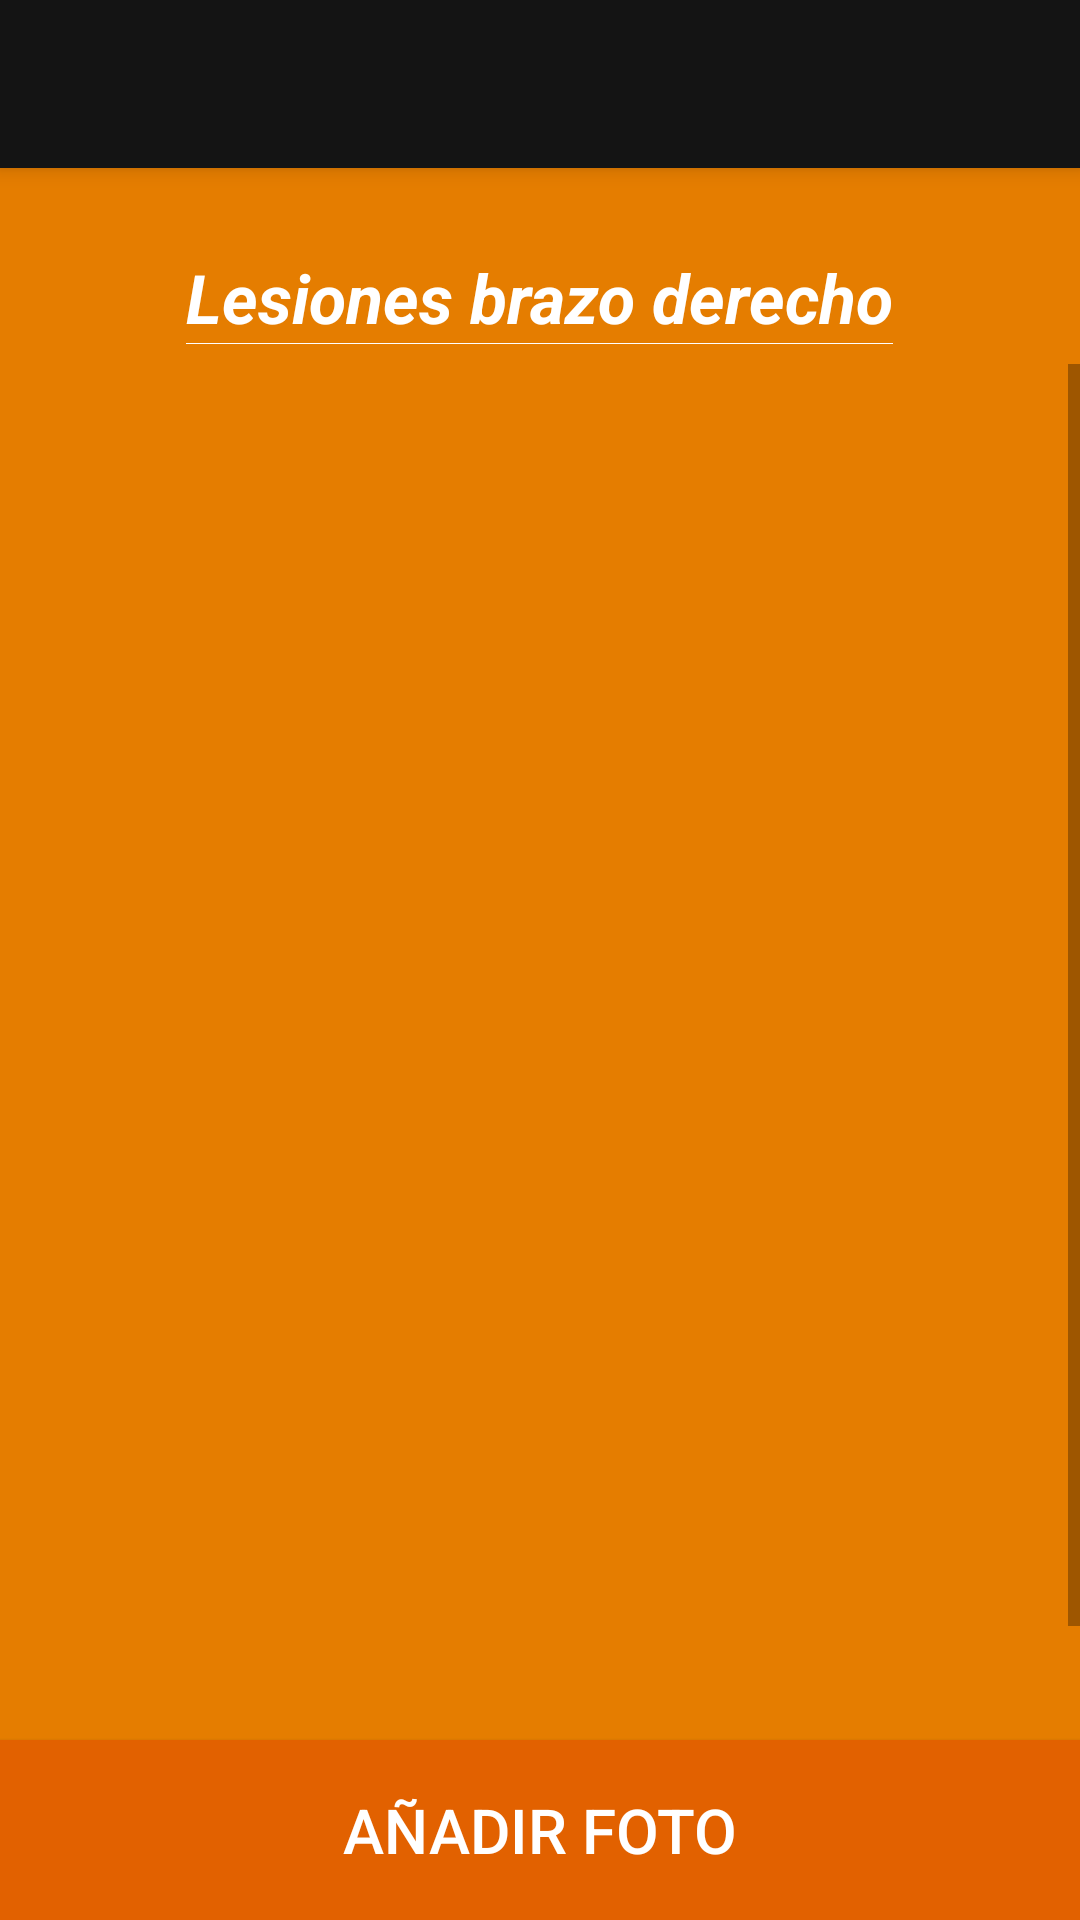

The Android layout XML behind this screen, and the referenced resources:
<!-- AndroidManifest.xml: application theme AppTheme -->
<!-- res/layout/preview_activity.xml -->
<?xml version="1.0" encoding="utf-8"?>
<android.support.design.widget.CoordinatorLayout xmlns:android="http://schemas.android.com/apk/res/android"
    xmlns:app="http://schemas.android.com/apk/res-auto"
    xmlns:tools="http://schemas.android.com/tools"
    android:layout_width="match_parent"
    android:layout_height="match_parent"
    android:fitsSystemWindows="true"
    tools:context=".bodylocations.VistaPreviaFotoActivity"
    android:background="@color/orange_background">

    <android.support.design.widget.AppBarLayout
        android:layout_width="match_parent"
        android:layout_height="wrap_content"
        android:theme="@style/AppTheme.AppBarOverlay">

        <android.support.v7.widget.Toolbar
            android:id="@+id/toolbar_preview_screen"
            android:layout_width="match_parent"
            android:layout_height="?attr/actionBarSize"
            android:background="?attr/colorPrimary"
            app:popupTheme="@style/AppTheme.PopupOverlay" />

    </android.support.design.widget.AppBarLayout>

    <RelativeLayout
        android:layout_width="match_parent"
        android:layout_height="match_parent"
        >
        <LinearLayout
            android:layout_width="match_parent"
            android:layout_height="match_parent"
            android:orientation="vertical"
            android:layout_marginTop="64dp"
            android:layout_marginBottom="60dp"
            >


            <LinearLayout
                android:layout_width="wrap_content"
                android:layout_height="wrap_content"
                android:orientation="vertical"
                android:layout_gravity="center"
                android:layout_marginBottom="20px">
                <TextView
                    android:layout_marginTop="20dp"
                    android:layout_width="wrap_content"
                    android:layout_height="wrap_content"
                    android:text="Lesiones brazo derecho"
                    android:gravity="center"
                    android:textStyle="bold|italic"
                    android:textColor="#FFF"
                    android:id="@+id/titulo_vista_previa"
                    android:textSize="11pt"/>
                <View
                    android:layout_width="match_parent"
                    android:layout_height="1px"
                    android:background="#FFF"
                    />
            </LinearLayout>

            <ScrollView
                android:layout_width="match_parent"
                android:layout_height="match_parent"
                >
                <LinearLayout
                    android:layout_width="match_parent"
                    android:layout_height="match_parent"
                    android:orientation="vertical"
                    android:gravity="center_horizontal">
                    <ImageView
                        android:layout_width="match_parent"
                        android:layout_height="500dp"
                        android:id="@+id/foto_image"/>
                </LinearLayout>
            </ScrollView>
            




        </LinearLayout>
        <Button
            android:layout_width="match_parent"
            android:textColor="#FFF"
            android:background="@color/botones_background"
            android:textSize="10pt"
            android:layout_height="60dp"
            android:text="AÑADIR FOTO"
            android:layout_alignParentBottom="true"
            android:onClick="doAction"
            android:id="@+id/boton_ok_preview"/>



    </RelativeLayout>

</android.support.design.widget.CoordinatorLayout>
<!-- resources referenced by this layout -->
<resources>
  <color name="botones_background">#E26100</color>
  <color name="orange_background">#E57D00</color>
  <style name="AppTheme.AppBarOverlay" parent="ThemeOverlay.AppCompat.Dark.ActionBar" />
  <style name="AppTheme.PopupOverlay" parent="ThemeOverlay.AppCompat.Light" />
  <style name="AppTheme" parent="Theme.AppCompat.Light.DarkActionBar">
              
              <item name="colorPrimary">@color/colorPrimary</item>
              <item name="colorPrimaryDark">@color/colorPrimaryDark</item>
              <item name="colorAccent">@color/colorAccent</item>
          </style>
  <color name="colorPrimary">#141414</color>
  <color name="colorPrimaryDark">#262626</color>
  <color name="colorAccent">#E26100</color>
</resources>
